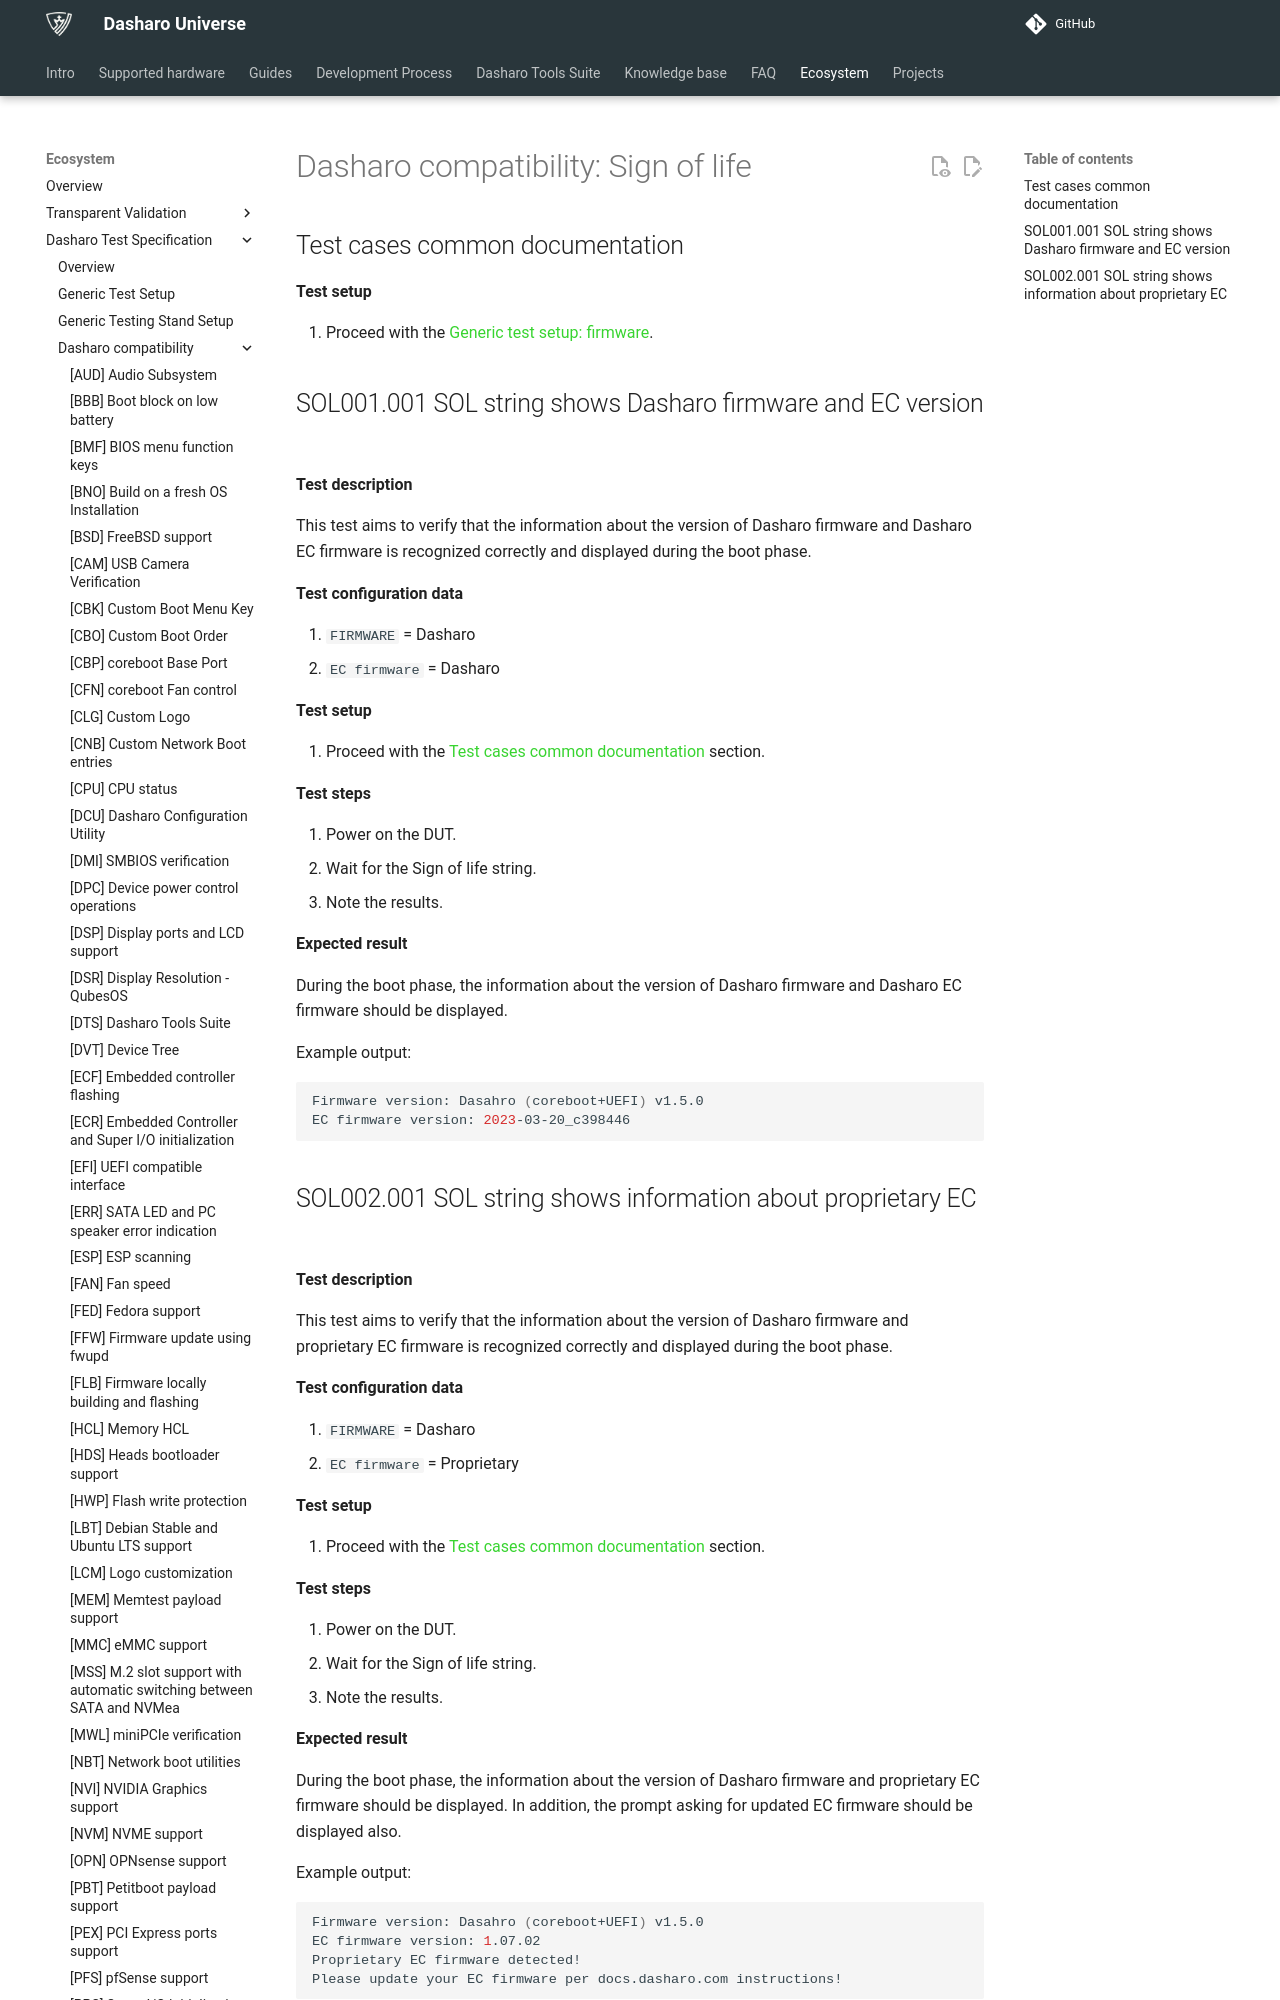

repository: Dasharo/docs · page: unified-test-documentation/dasharo-compatibility/347-sign-of-life/index.html · generator: mkdocs

---
search:
  boost: -1
---

# Dasharo compatibility: Sign of life

## Test cases common documentation

**Test setup**

1. Proceed with the
   [Generic test setup: firmware](../generic-test-setup.md#firmware).

## SOL001.001 SOL string shows Dasharo firmware and EC version

**Test description**

This test aims to verify that the information about the version of Dasharo
firmware and Dasharo EC firmware is recognized correctly and displayed during
the boot phase.

**Test configuration data**

1. `FIRMWARE` = Dasharo
1. `EC firmware` = Dasharo

**Test setup**

1. Proceed with the
   [Test cases common documentation](#test-cases-common-documentation) section.

**Test steps**

1. Power on the DUT.
1. Wait for the Sign of life string.
1. Note the results.

**Expected result**

During the boot phase, the information about the version of Dasharo firmware and
Dasharo EC firmware should be displayed.

Example output:

```bash
Firmware version: Dasahro (coreboot+UEFI) v1.5.0
EC firmware version: 2023-03-20_c398446
```
